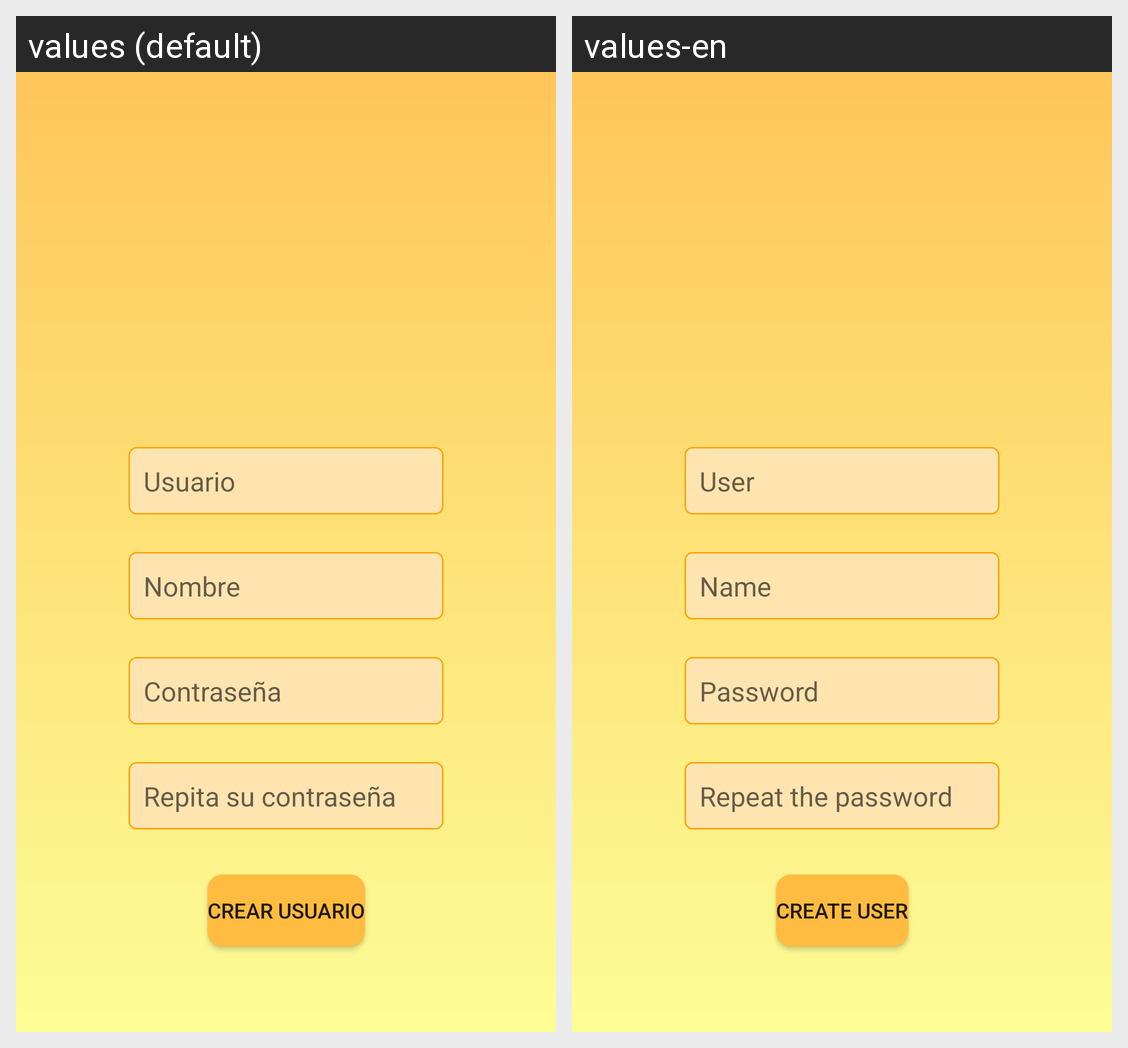

Locale-by-locale string values for the Android screen shown in this grid:
Android screen res/layout/activity_new_user.xml rendered under 2 locales, left to right: values (default), values-en. Device: Nexus 5 (rendered at 1080×1920; each locale shown at half size, 540×960, under a caption strip naming it); theme AppTheme.
Strings drawn on this screen, with the default value and each locale's value (text and hints the layout hard-codes, and strings that could not be matched under every locale, appear in the picture but are not listed):

name
  values: Nombre
  values-en: Name

user
  values: Usuario
  values-en: User

prompt_password
  values: Contraseña
  values-en: Password

repeat_password
  values: Repita su contraseña
  values-en: Repeat the password

create_user
  values: Crear usuario
  values-en: Create user
